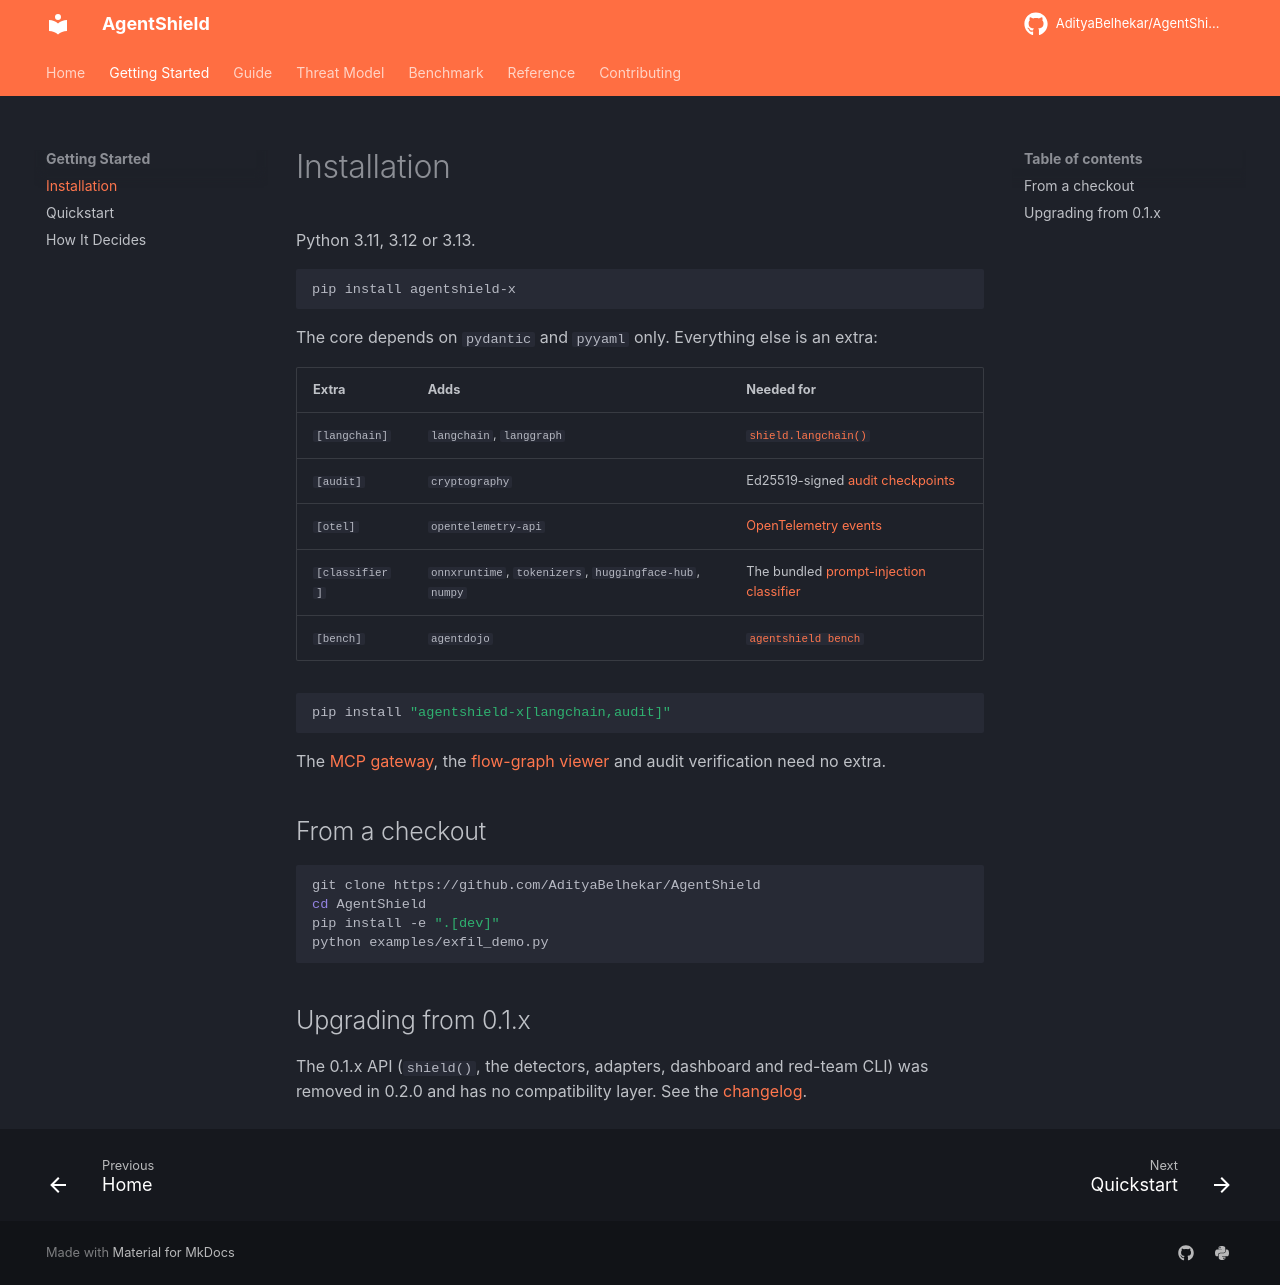

repository: AdityaBelhekar/AgentShield · page: getting-started/installation/index.html · generator: mkdocs

# Installation

Python 3.11, 3.12 or 3.13.

```bash
pip install agentshield-x
```

The core depends on `pydantic` and `pyyaml` only. Everything else is an extra:

| Extra | Adds | Needed for |
|---|---|---|
| `[langchain]` | `langchain`, `langgraph` | [`shield.langchain()`](../guide/langchain.md) |
| `[audit]` | `cryptography` | Ed25519-signed [audit checkpoints](../guide/audit-log.md) |
| `[otel]` | `opentelemetry-api` | [OpenTelemetry events](../guide/opentelemetry.md) |
| `[classifier]` | `onnxruntime`, `tokenizers`, `huggingface-hub`, `numpy` | The bundled [prompt-injection classifier](../guide/detectors.md) |
| `[bench]` | `agentdojo` | [`agentshield bench`](../benchmark.md) |

```bash
pip install "agentshield-x[langchain,audit]"
```

The [MCP gateway](../guide/mcp-gateway.md), the [flow-graph viewer](../guide/audit-log.md#flow-graph)
and audit verification need no extra.

## From a checkout

```bash
git clone https://github.com/AdityaBelhekar/AgentShield
cd AgentShield
pip install -e ".[dev]"
python examples/exfil_demo.py
```

## Upgrading from 0.1.x

The 0.1.x API (`shield()`, the detectors, adapters, dashboard and red-team CLI) was removed
in 0.2.0 and has no compatibility layer. See the
[changelog](https://github.com/AdityaBelhekar/AgentShield/blob/main/CHANGELOG.md).
